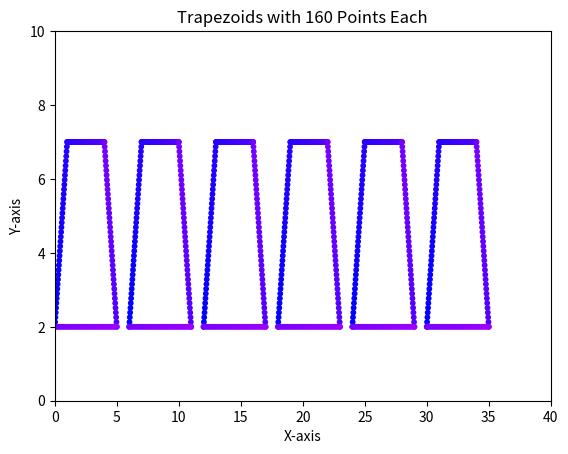

The matplotlib source for this figure:
import matplotlib.pyplot as plt
import numpy as np


def draw_tapestries(colors):
    def draw_trapezoid(ax, base1, base2, height, offset, colors, n_points=160):
        """
        Draw a trapezoid with a specified number of points on its edges.
        :param ax: Matplotlib axis to draw on.
        :param base1: Length of the top base of the trapezoid.
        :param base2: Length of the bottom base of the trapezoid.
        :param height: Height of the trapezoid.
        :param offset: Offset on the x-axis for positioning the trapezoid.
        :param n_points: Number of points to interpolate along the edges.
        """
        # Calculate coordinates of the trapezoid
        x1, y1 = offset, 2
        x2, y2 = x1 + base2, 2
        x3, y3 = x1 + (base2 - base1) / 2, height
        x4, y4 = x2 - (base2 - base1) / 2, height

        # Interpolate points along the edges
        left_side_x = np.linspace(x1, x3, n_points // 4)
        left_side_y = np.linspace(y1, y3, n_points // 4)
        right_side_x = np.linspace(x2, x4, n_points // 4)
        right_side_y = np.linspace(y2, y4, n_points // 4)
        top_side_x = np.linspace(x3, x4, n_points // 4)
        top_side_y = np.linspace(y3, y4, n_points // 4)
        bottom_side_x = np.linspace(x1, x2, n_points // 4)
        bottom_side_y = np.linspace(y1, y2, n_points // 4)

        # Combine points
        x_points = np.concatenate(
            [left_side_x, top_side_x, right_side_x, bottom_side_x])
        y_points = np.concatenate(
            [left_side_y, top_side_y, right_side_y, bottom_side_y])

        # Mark the interpolated points
        ax.scatter(x_points, y_points, s=10, c=colors)

    # Create a figure and axis
    fig, ax = plt.subplots()

    # Set limits and labels
    ax.set_xlim(0, 40)
    ax.set_ylim(0, 10)
    ax.set_xlabel('X-axis')
    ax.set_ylabel('Y-axis')
    ax.set_title('Trapezoids with 160 Points Each')

    # Common height for all trapezoids
    height = 7

    colors = [(r / 255, g / 255, b / 255) for (r, g, b) in colors]

    # Draw multiple trapezoids
    draw_trapezoid(ax, 3, 5, height, 0, colors[160 * 0: 160 * 1])
    draw_trapezoid(ax, 3, 5, height, 6, colors[160 * 1: 160 * 2])
    draw_trapezoid(ax, 3, 5, height, 12, colors[160 * 2: 160 * 3])
    draw_trapezoid(ax, 3, 5, height, 18, colors[160 * 3: 160 * 4])
    draw_trapezoid(ax, 3, 5, height, 24, colors[160 * 4: 160 * 5])
    draw_trapezoid(ax, 3, 5, height, 30, colors[160 * 5: 160 * 6])

    # Show plot
    plt.show()


colors = [(i % 160, 0, 255) for i in range(160 * 6)]
draw_tapestries(colors)
